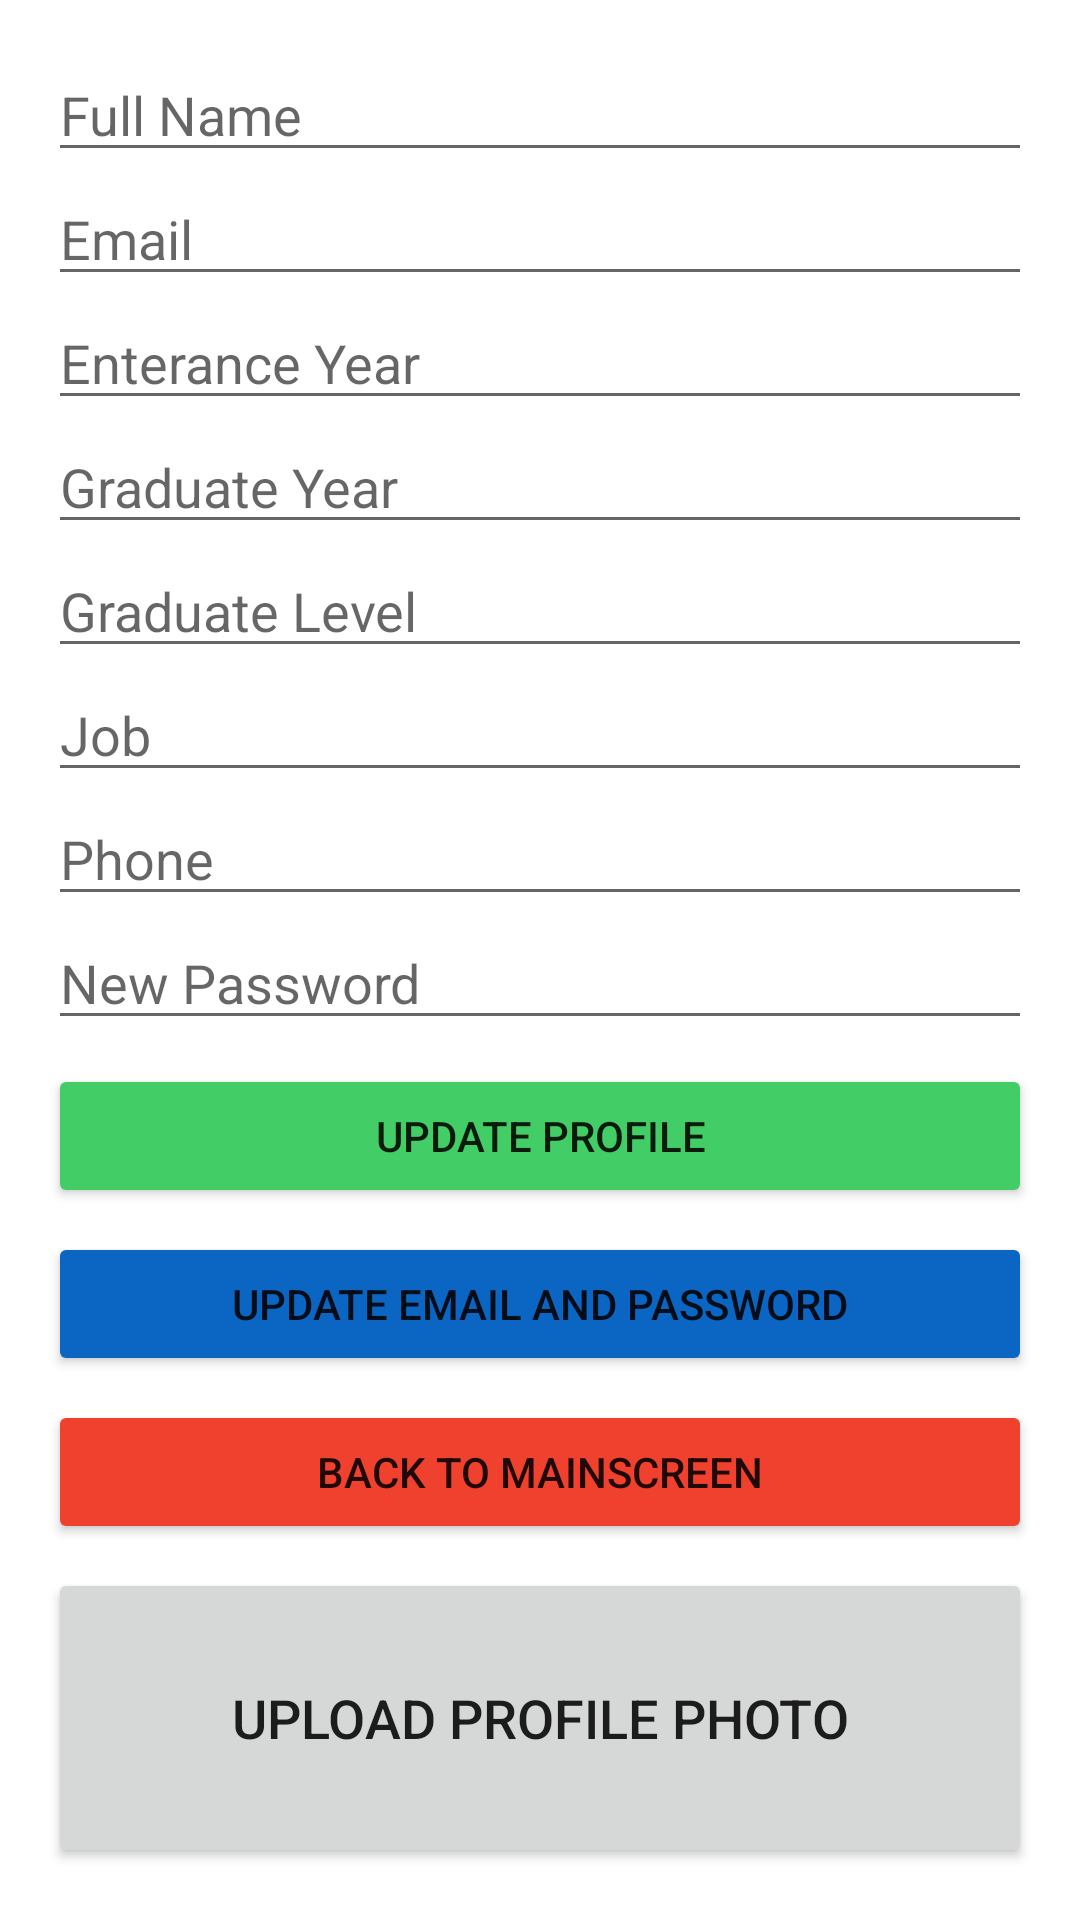

Layout XML and referenced resources for this Android screen:
<!-- AndroidManifest.xml: application theme Theme.YtuApplication -->
<!-- res/layout/activity_settings.xml -->
<?xml version="1.0" encoding="utf-8"?>
<ScrollView xmlns:android="http://schemas.android.com/apk/res/android"
    xmlns:app="http://schemas.android.com/apk/res-auto"
    android:layout_width="match_parent"
    android:layout_height="match_parent"
    android:fillViewport="true">

    <LinearLayout
        android:layout_width="match_parent"
        android:layout_height="wrap_content"
        android:orientation="vertical"
        android:padding="16dp">

        <EditText
            android:id="@+id/full_name_edittext"
            android:layout_width="match_parent"
            android:layout_height="wrap_content"
            android:hint="Full Name" />

        <EditText
            android:id="@+id/email_edittext"
            android:layout_width="match_parent"
            android:layout_height="wrap_content"
            android:hint="Email" />

        <EditText
            android:id="@+id/enterance_year_edittext"
            android:layout_width="match_parent"
            android:layout_height="wrap_content"
            android:hint="Enterance Year" />

        <EditText
            android:id="@+id/graduate_year_edittext"
            android:layout_width="match_parent"
            android:layout_height="wrap_content"
            android:hint="Graduate Year" />

        <EditText
            android:id="@+id/graduate_level_edittext"
            android:layout_width="match_parent"
            android:layout_height="wrap_content"
            android:hint="Graduate Level" />

        <EditText
            android:id="@+id/job_edittext"
            android:layout_width="match_parent"
            android:layout_height="wrap_content"
            android:hint="Job" />

        <EditText
            android:id="@+id/phone_edittext"
            android:layout_width="match_parent"
            android:layout_height="wrap_content"
            android:hint="Phone" />

        <EditText
            android:id="@+id/new_password_edittext"
            android:layout_width="match_parent"
            android:layout_height="wrap_content"
            android:hint="New Password"
            android:inputType="textPassword" />

        <Button
            android:id="@+id/update_profile_button"
            android:layout_width="match_parent"
            android:layout_height="wrap_content"
            android:text="Update Profile"
            android:layout_marginTop="8dp"
            android:backgroundTint="@color/yellow"/>

        <Button
            android:id="@+id/update_password_button"
            android:layout_width="match_parent"
            android:layout_height="wrap_content"
            android:text="Update Emaıl and Password"
            android:layout_marginTop="8dp"
            android:backgroundTint="@color/blue"/>
        <Button
            android:id="@+id/back_button"
            android:layout_width="match_parent"
            android:layout_height="wrap_content"
            android:text="Back to maınscreen"
            android:layout_marginTop="8dp"
            android:backgroundTint="@color/red"/>

        <Button
            android:id="@+id/upload_profile_photo_button"
            android:layout_width="match_parent"
            android:layout_height="100dp"
            android:text="Upload profıle photo"
            android:textSize="18sp"
            android:layout_marginTop="8dp"/>

    </LinearLayout>
</ScrollView>
<!-- resources referenced by this layout -->
<resources>
  <color name="blue">#0A66C2</color>
  <color name="red">#F0412E</color>
  <color name="yellow">#43CD66</color>
  <style name="Theme.YtuApplication" parent="Theme.MaterialComponents.DayNight.NoActionBar">
          
          <item name="colorPrimary">@color/purple_500</item>
          <item name="colorPrimaryVariant">@color/blue</item>
          <item name="colorOnPrimary">@color/white</item>
          
          <item name="colorSecondary">@color/teal_200</item>
          <item name="colorSecondaryVariant">@color/teal_700</item>
          <item name="colorOnSecondary">@color/black</item>
          
          <item name="android:statusBarColor">?attr/colorPrimaryVariant</item>
          
      </style>
  <color name="purple_500">#FF6200EE</color>
  <color name="white">#FFFFFFFF</color>
  <color name="teal_200">#FF03DAC5</color>
  <color name="teal_700">#FF018786</color>
  <color name="black">#FF000000</color>
</resources>
